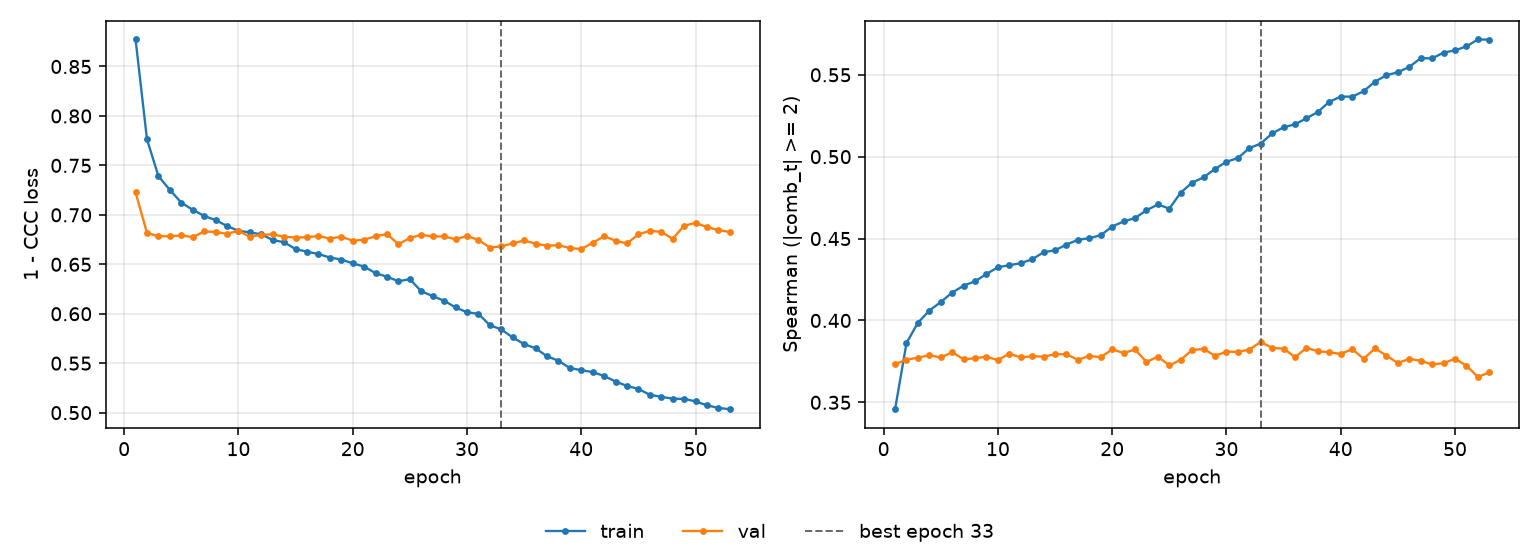

Source data for this figure (header and first rows):
epoch, tr_loss, vl_loss, tr_sp, vl_sp, is_best
1, 0.8773, 0.7227, 0.3458, 0.3734, False
2, 0.7763, 0.6817, 0.3862, 0.376, False
3, 0.7391, 0.6784, 0.3986, 0.3773, False
4, 0.7252, 0.6784, 0.406, 0.3788, False
5, 0.7124, 0.6791, 0.4113, 0.3774, False
6, 0.7051, 0.6775, 0.417, 0.3806, False
7, 0.6989, 0.6832, 0.4212, 0.3762, False
8, 0.6947, 0.6827, 0.4239, 0.377, False
9, 0.6888, 0.6808, 0.4284, 0.3778, False
10, 0.6838, 0.684, 0.4325, 0.3758, False
11, 0.6823, 0.6777, 0.4337, 0.3797, False
12, 0.6803, 0.68, 0.435, 0.3774, False
13, 0.6745, 0.6802, 0.4374, 0.3782, False
14, 0.6723, 0.6779, 0.4416, 0.3779, False
15, 0.6654, 0.6771, 0.4429, 0.3793, False
16, 0.6627, 0.6772, 0.4463, 0.3793, False
17, 0.6604, 0.6787, 0.4493, 0.3759, False
18, 0.6569, 0.676, 0.4502, 0.3784, False
19, 0.6548, 0.6779, 0.4521, 0.3775, False
20, 0.651, 0.6739, 0.4574, 0.3824, False
21, 0.6477, 0.6748, 0.4604, 0.3801, False
22, 0.641, 0.6784, 0.4625, 0.3823, False
23, 0.6374, 0.6806, 0.4673, 0.3746, False
24, 0.6329, 0.6703, 0.4708, 0.3779, False
25, 0.6349, 0.6766, 0.4683, 0.3725, False
26, 0.6228, 0.6798, 0.478, 0.376, False
27, 0.6178, 0.6782, 0.4841, 0.3819, False
28, 0.6132, 0.6781, 0.4874, 0.3826, False
29, 0.6064, 0.6753, 0.4925, 0.3784, False
30, 0.6015, 0.6785, 0.4969, 0.381, False
31, 0.5999, 0.6747, 0.4992, 0.3808, False
32, 0.5884, 0.6669, 0.5052, 0.3822, False
33, 0.5842, 0.6682, 0.508, 0.3869, True
34, 0.576, 0.6712, 0.5142, 0.3832, False
35, 0.5693, 0.6741, 0.518, 0.3828, False
36, 0.5651, 0.6708, 0.5198, 0.3776, False
37, 0.5571, 0.6688, 0.5234, 0.3832, False
38, 0.5525, 0.6693, 0.5273, 0.3812, False
39, 0.5451, 0.6664, 0.5335, 0.3806, False
40, 0.5429, 0.6654, 0.5367, 0.3795, False
41, 0.541, 0.6717, 0.5366, 0.3825, False
42, 0.5371, 0.6784, 0.54, 0.3766, False
43, 0.5315, 0.6738, 0.5459, 0.3829, False
44, 0.527, 0.6711, 0.5497, 0.3785, False
45, 0.524, 0.6802, 0.5515, 0.374, False
46, 0.5181, 0.6839, 0.5548, 0.3766, False
47, 0.516, 0.6828, 0.5601, 0.3753, False
48, 0.5141, 0.6759, 0.56, 0.3731, False
49, 0.5139, 0.689, 0.5635, 0.3739, False
50, 0.5115, 0.6919, 0.5649, 0.3766, False
51, 0.5074, 0.6876, 0.5674, 0.3724, False
52, 0.5048, 0.6847, 0.5716, 0.3655, False
53, 0.5035, 0.6827, 0.5715, 0.3683, False
